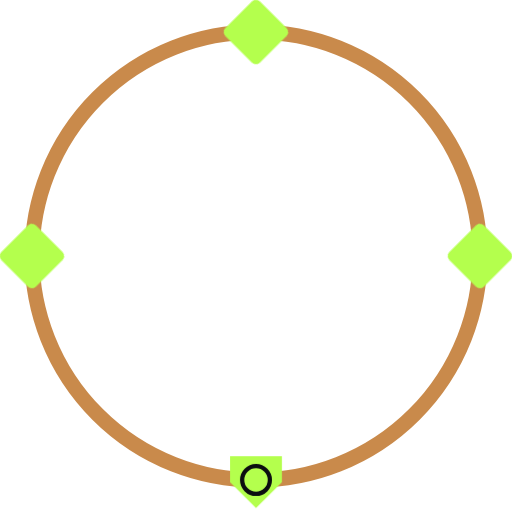
t = 0.00 s
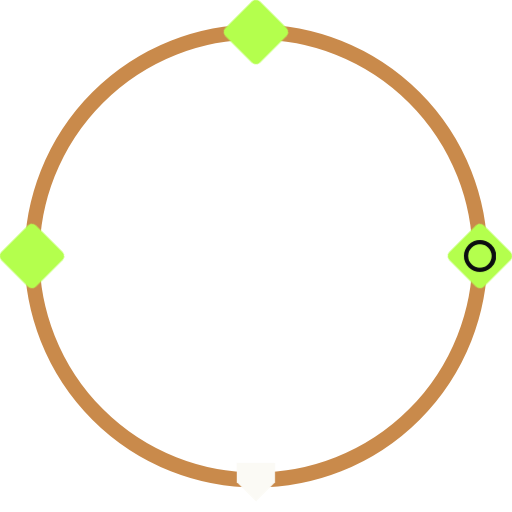
t = 1.00 s
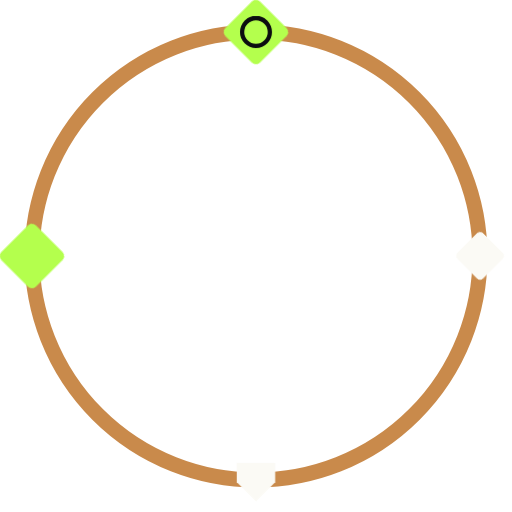
t = 2.00 s
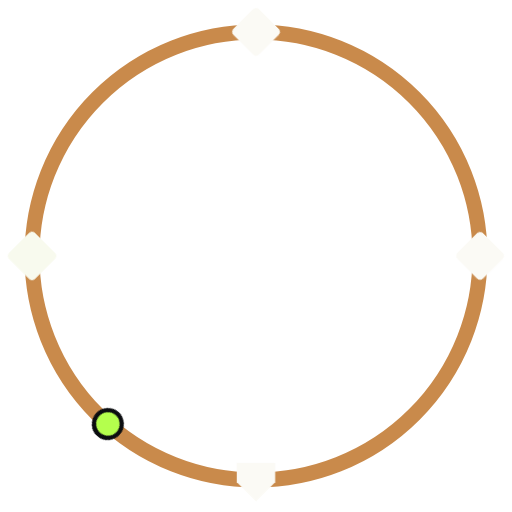
t = 3.54 s
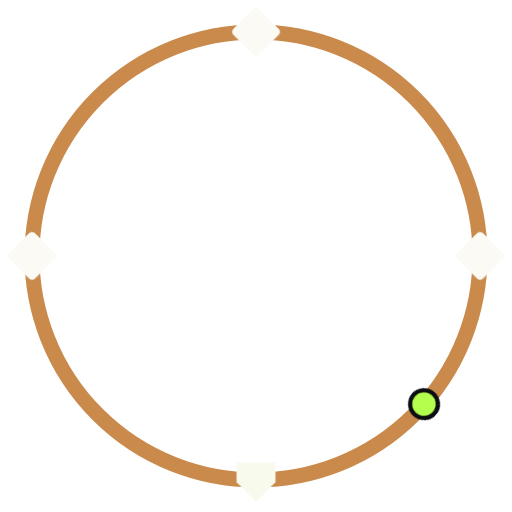
t = 4.54 s
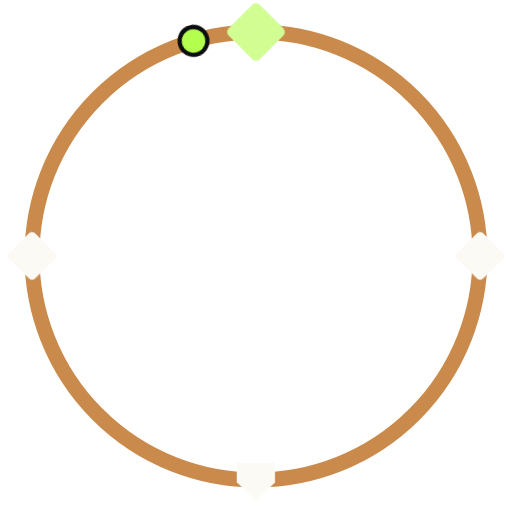
t = 6.18 s

The animated SVG that drew these frames (rendered in a browser with its animation timeline set to each time). Animation: 1 SMIL element (animateTransform=1), 1 CSS @keyframes rule; one cycle of 7.00 s, repeats indefinitely.

<svg xmlns="http://www.w3.org/2000/svg" viewBox="-120 -120 240 240" width="240" height="240"><title>Round the Bases</title><style>.bsdiamond-b0{transform-box:fill-box;transform-origin:center;animation:bsdiamond-b 4s 0s infinite backwards}.bsdiamond-b1{transform-box:fill-box;transform-origin:center;animation:bsdiamond-b 4s 1s infinite backwards}.bsdiamond-b2{transform-box:fill-box;transform-origin:center;animation:bsdiamond-b 4s 2s infinite backwards}.bsdiamond-b3{transform-box:fill-box;transform-origin:center;animation:bsdiamond-b 4s 3s infinite backwards}@keyframes bsdiamond-b{0%{fill:#b4ff4d;transform:scale(1.35)}18%,100%{fill:#fbfaf5;transform:scale(1)}}@media (prefers-reduced-motion:reduce){*{animation:none!important}}</style><circle r="105" fill="none" stroke="#c98a4b" stroke-width="7"/><g transform="translate(105 0)"><g transform="rotate(45)"><rect class="bsdiamond-b1" x="-8.5" y="-8.5" width="17" height="17" rx="2" fill="#fbfaf5"/></g></g><g transform="translate(0 -105)"><g transform="rotate(45)"><rect class="bsdiamond-b2" x="-8.5" y="-8.5" width="17" height="17" rx="2" fill="#fbfaf5"/></g></g><g transform="translate(-105 0)"><g transform="rotate(45)"><rect class="bsdiamond-b3" x="-8.5" y="-8.5" width="17" height="17" rx="2" fill="#fbfaf5"/></g></g><g transform="translate(0 105)"><path class="bsdiamond-b0" d="M-9 -8H9V1L0 10L-9 1Z" fill="#fbfaf5"/></g><g><animateTransform attributeName="transform" type="rotate" from="0" to="-360" dur="4s" repeatCount="indefinite"/><g transform="translate(0 105)"><circle r="6.5" fill="#b4ff4d" stroke="#0b0d10" stroke-width="2"/></g></g></svg>
